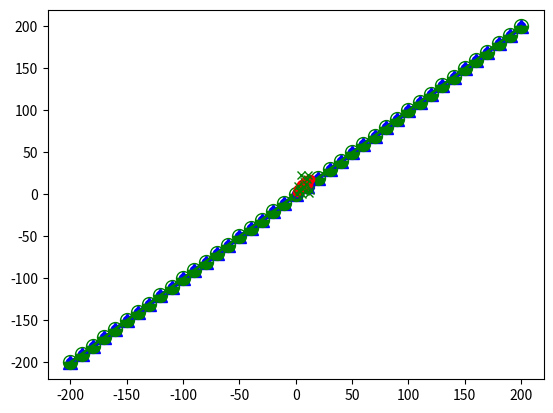

Generate this figure with matplotlib:
import matplotlib.pyplot as plt
%matplotlib inline

x  = []
y  = []
y2 = []

for num in range(-200,201,10):
    x.append(num)
    y.append(num)
    y2.append(2 * num)

#Perceba a diferença entre o método: plot <> scatter

#plt.scatter(x,y, s=100, c='gray', marker='o')

plt.plot(x,y)

plt.plot(x,y, c='red')

plt.plot(x,y, c='blue', ls='-')

plt.plot(x,y, c='blue', ls='--') #ls = line style

plt.plot(x,y, c='blue', ls=':')

plt.plot(x,y, c='blue', ls='-.')

plt.plot(x,y, c='blue', ls='-.',lw=2)

#Marcando os pares com a opção marker

plt.plot(x,y, c='blue', ls='-.', lw=2, marker='o')

plt.plot(x,y, c='blue', ls='-.', lw=2, marker='^')

plt.plot(x,y, c='blue', ls='-.', lw=2, marker='^', ms=10)

#Customizando markers

plt.plot(x,y, c='green', ls='-', lw=2, marker='o', ms=10, fillstyle='bottom') #bottom, top, none, left, right

a = [1,2,3,4,5,6,7,8,9,10,11,12,13]
b = [2,4,4,6,8,10,10,12,14,12,10,10,12]

plt.plot(a,b, c='blue', ls='-', lw=1, marker='o')

plt.plot(a,b, c='blue', ls='-', lw=1, marker='^')

#Considere a produção de 03 funcionários de uma fábrica ao londo de 13 dias de trabalho

#Funcionário 01
a = [1,2,3,4,5,6,7,8,9,10,11,12,13]
b = [2,4,4,6,8,10,10,12,14,12,10,10,12]

#Funcionário 02
c = [1,2,3,4,5,6,7,8,9,10,11,12,13]
d = [3,7,7,9,11,13,8,15,17,15,13,17,18]

#Funcionário 03
e = [1,2,3,4,5,6,7,8,9,10,11,12,13]
f = [1,10,5,4,23,1,9,4,12,19,23,2,5]

plt.plot(a,b, c='blue', ls=':', lw=1, marker='^')
plt.plot(c,d, c='red', ls=':', lw=1, marker='o')
plt.plot(e,f, c='green', ls=':', lw=1, marker='x')